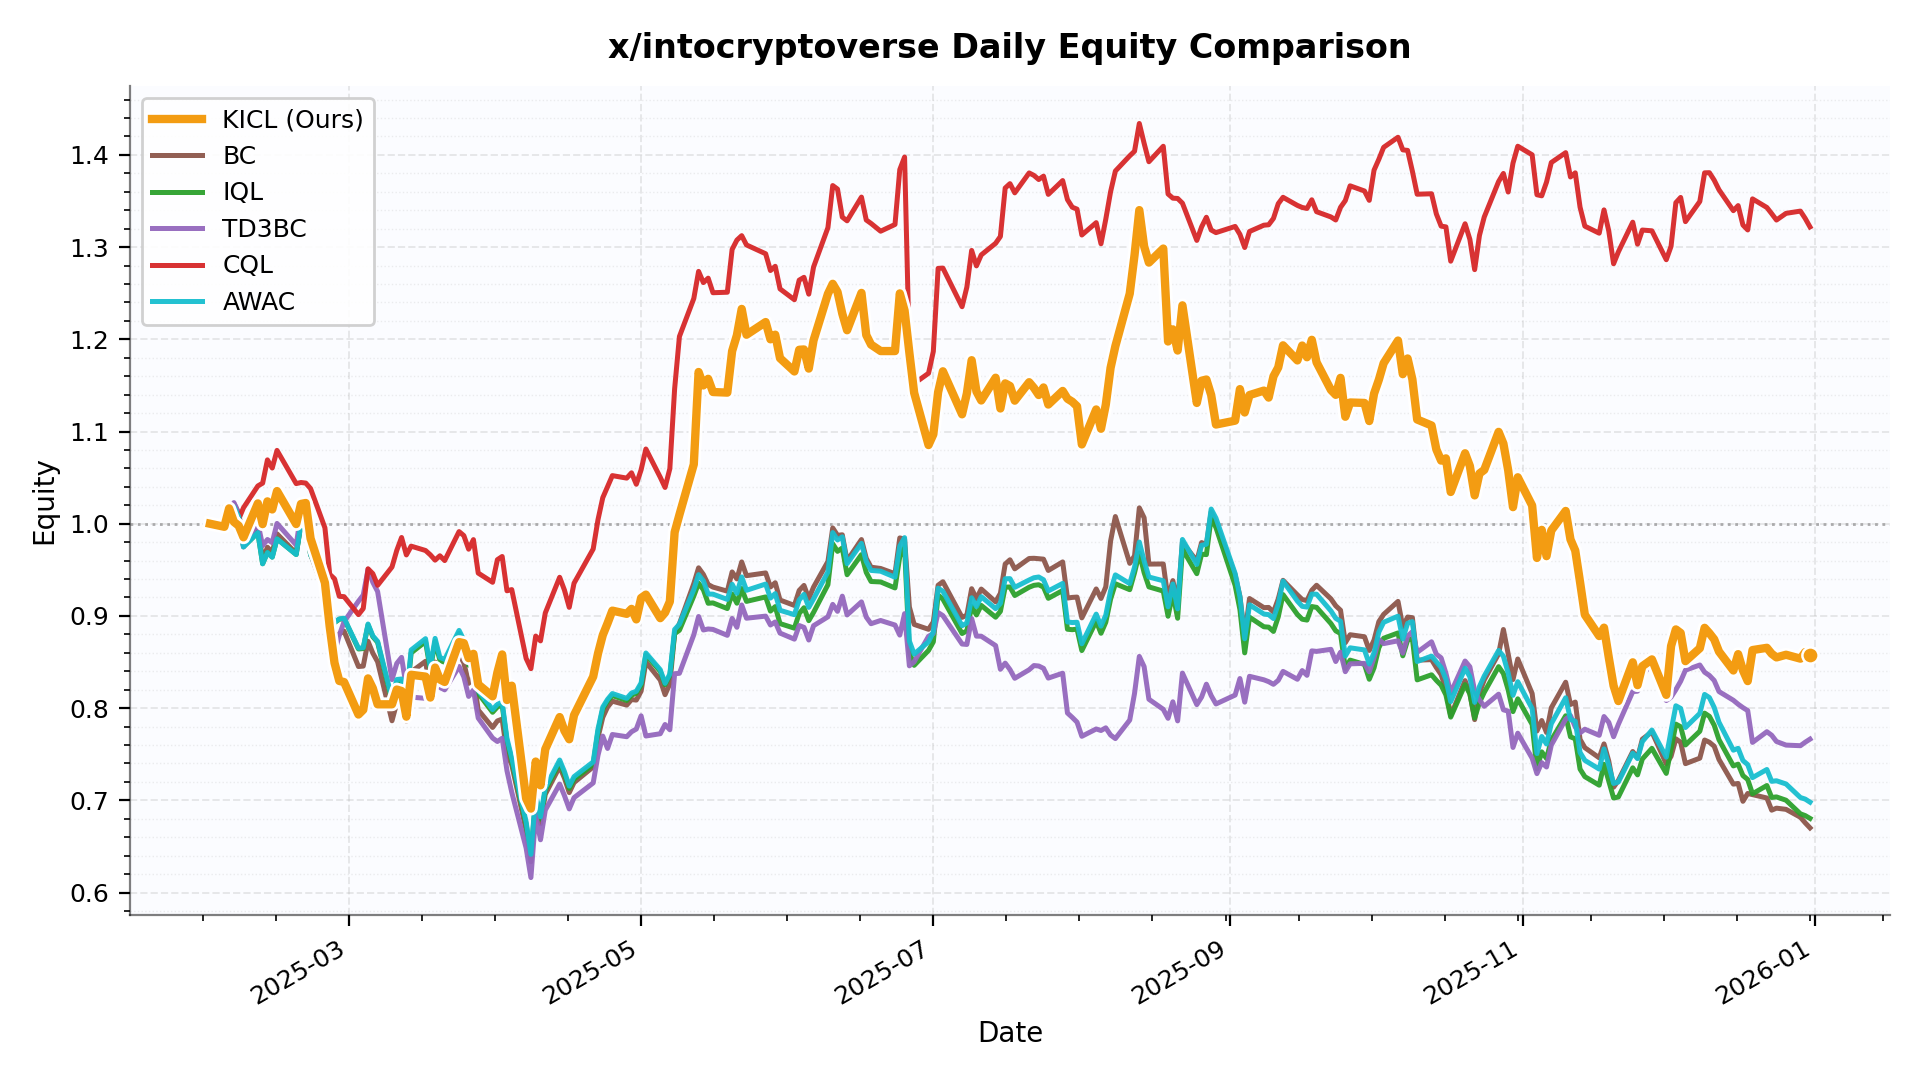

The data file committed next to this chart (first rows):
date, KICL, BC, IQL, TD3BC, CQL, AWAC
2025-01-31, 1.0, 1.0, 1.0, 1.0, 1.0, 1.0
2025-02-03, 0.9967, 0.9967, 0.9967, 0.9967, 0.9967, 0.9967
2025-02-04, 1.017, 1.005, 1.002, 1.001, 1.017, 1.002
2025-02-05, 1.002, 1.022, 1.018, 1.023, 1.001, 1.018
2025-02-06, 0.9978, 1.012, 1.008, 1.011, 1.005, 1.008
2025-02-07, 0.9853, 0.9799, 0.9749, 0.975, 1.017, 0.9748
2025-02-10, 1.022, 0.9953, 0.9904, 1.001, 1.041, 0.9904
2025-02-11, 0.9996, 0.9612, 0.9566, 0.9763, 1.044, 0.9565
2025-02-12, 1.024, 0.9745, 0.9688, 0.9829, 1.069, 0.9688
2025-02-13, 1.015, 0.9691, 0.9638, 0.9795, 1.06, 0.9637
2025-02-14, 1.035, 0.989, 0.9837, 1, 1.08, 0.9836
2025-02-18, 0.9996, 0.9679, 0.9667, 0.9768, 1.044, 0.9666
2025-02-19, 1.021, 1.001, 0.9999, 1.011, 1.045, 0.9998
2025-02-20, 1.022, 1.004, 1.004, 1.013, 1.044, 1.004
2025-02-21, 0.9841, 0.967, 0.9666, 0.9755, 1.038, 0.9665
2025-02-24, 0.9359, 0.925, 0.9337, 0.9279, 0.9956, 0.9342
2025-02-25, 0.8883, 0.8908, 0.9071, 0.8904, 0.9451, 0.9075
2025-02-26, 0.8491, 0.8772, 0.8927, 0.8603, 0.9403, 0.8931
2025-02-27, 0.8295, 0.8806, 0.8964, 0.879, 0.9213, 0.8968
2025-02-28, 0.8283, 0.8834, 0.8971, 0.8938, 0.9209, 0.8975
2025-03-03, 0.7931, 0.8451, 0.8641, 0.9159, 0.9014, 0.865
2025-03-04, 0.7982, 0.8456, 0.8646, 0.9226, 0.908, 0.8656
2025-03-05, 0.8322, 0.8724, 0.8903, 0.9506, 0.9511, 0.8912
2025-03-06, 0.8216, 0.8597, 0.8775, 0.9365, 0.9458, 0.8784
2025-03-07, 0.8041, 0.8503, 0.8714, 0.9264, 0.9332, 0.8724
2025-03-10, 0.8041, 0.7863, 0.8074, 0.8309, 0.9531, 0.8105
2025-03-11, 0.8201, 0.8057, 0.828, 0.8485, 0.9711, 0.831
2025-03-12, 0.8186, 0.8094, 0.8286, 0.8551, 0.985, 0.8316
2025-03-13, 0.7907, 0.7859, 0.807, 0.8226, 0.9661, 0.81
2025-03-14, 0.8362, 0.8393, 0.8599, 0.812, 0.9757, 0.8631
2025-03-17, 0.8342, 0.8508, 0.8722, 0.8106, 0.971, 0.8753
2025-03-18, 0.8115, 0.8202, 0.8415, 0.8145, 0.9663, 0.8446
2025-03-19, 0.844, 0.85, 0.8724, 0.8338, 0.9605, 0.8756
2025-03-20, 0.8311, 0.8307, 0.8519, 0.8225, 0.9652, 0.855
2025-03-21, 0.8284, 0.8282, 0.8497, 0.8198, 0.96, 0.8528
2025-03-24, 0.8716, 0.8586, 0.8811, 0.8452, 0.9915, 0.8843
2025-03-25, 0.8705, 0.8492, 0.8707, 0.8338, 0.9871, 0.8739
2025-03-26, 0.8542, 0.8269, 0.8466, 0.8127, 0.9724, 0.8497
2025-03-27, 0.8589, 0.8335, 0.853, 0.8197, 0.9828, 0.8561
2025-03-28, 0.8257, 0.798, 0.8161, 0.7893, 0.9465, 0.8191
2025-03-31, 0.8128, 0.779, 0.7955, 0.7676, 0.9365, 0.7984
2025-04-01, 0.8386, 0.7861, 0.8013, 0.7638, 0.961, 0.8042
2025-04-02, 0.8582, 0.7881, 0.8034, 0.7674, 0.9645, 0.8063
2025-04-03, 0.8088, 0.7506, 0.7643, 0.7321, 0.9273, 0.7671
2025-04-04, 0.8243, 0.7385, 0.7433, 0.7088, 0.9286, 0.746
2025-04-07, 0.702, 0.6677, 0.6741, 0.6483, 0.8539, 0.6766
2025-04-08, 0.691, 0.6334, 0.6391, 0.6162, 0.8428, 0.6415
2025-04-09, 0.7421, 0.6974, 0.7034, 0.6847, 0.8782, 0.7059
2025-04-10, 0.7163, 0.6747, 0.6797, 0.6572, 0.8729, 0.6822
2025-04-11, 0.7555, 0.7065, 0.7111, 0.6894, 0.9032, 0.7137
2025-04-14, 0.7903, 0.7366, 0.741, 0.7177, 0.9419, 0.7437
2025-04-15, 0.7755, 0.7241, 0.7285, 0.7051, 0.928, 0.7312
2025-04-16, 0.7662, 0.7084, 0.7128, 0.6907, 0.9093, 0.7155
2025-04-17, 0.7924, 0.7193, 0.723, 0.7029, 0.9355, 0.7257
2025-04-21, 0.8342, 0.7363, 0.739, 0.7189, 0.9726, 0.7417
2025-04-22, 0.8592, 0.768, 0.7748, 0.7488, 1.004, 0.7772
2025-04-23, 0.8792, 0.79, 0.7988, 0.7696, 1.028, 0.8011
2025-04-24, 0.8921, 0.8012, 0.8077, 0.7563, 1.04, 0.8095
2025-04-25, 0.9057, 0.8076, 0.8136, 0.7714, 1.052, 0.8158
2025-04-28, 0.9023, 0.8033, 0.8083, 0.769, 1.049, 0.8106
... 171 more rows
